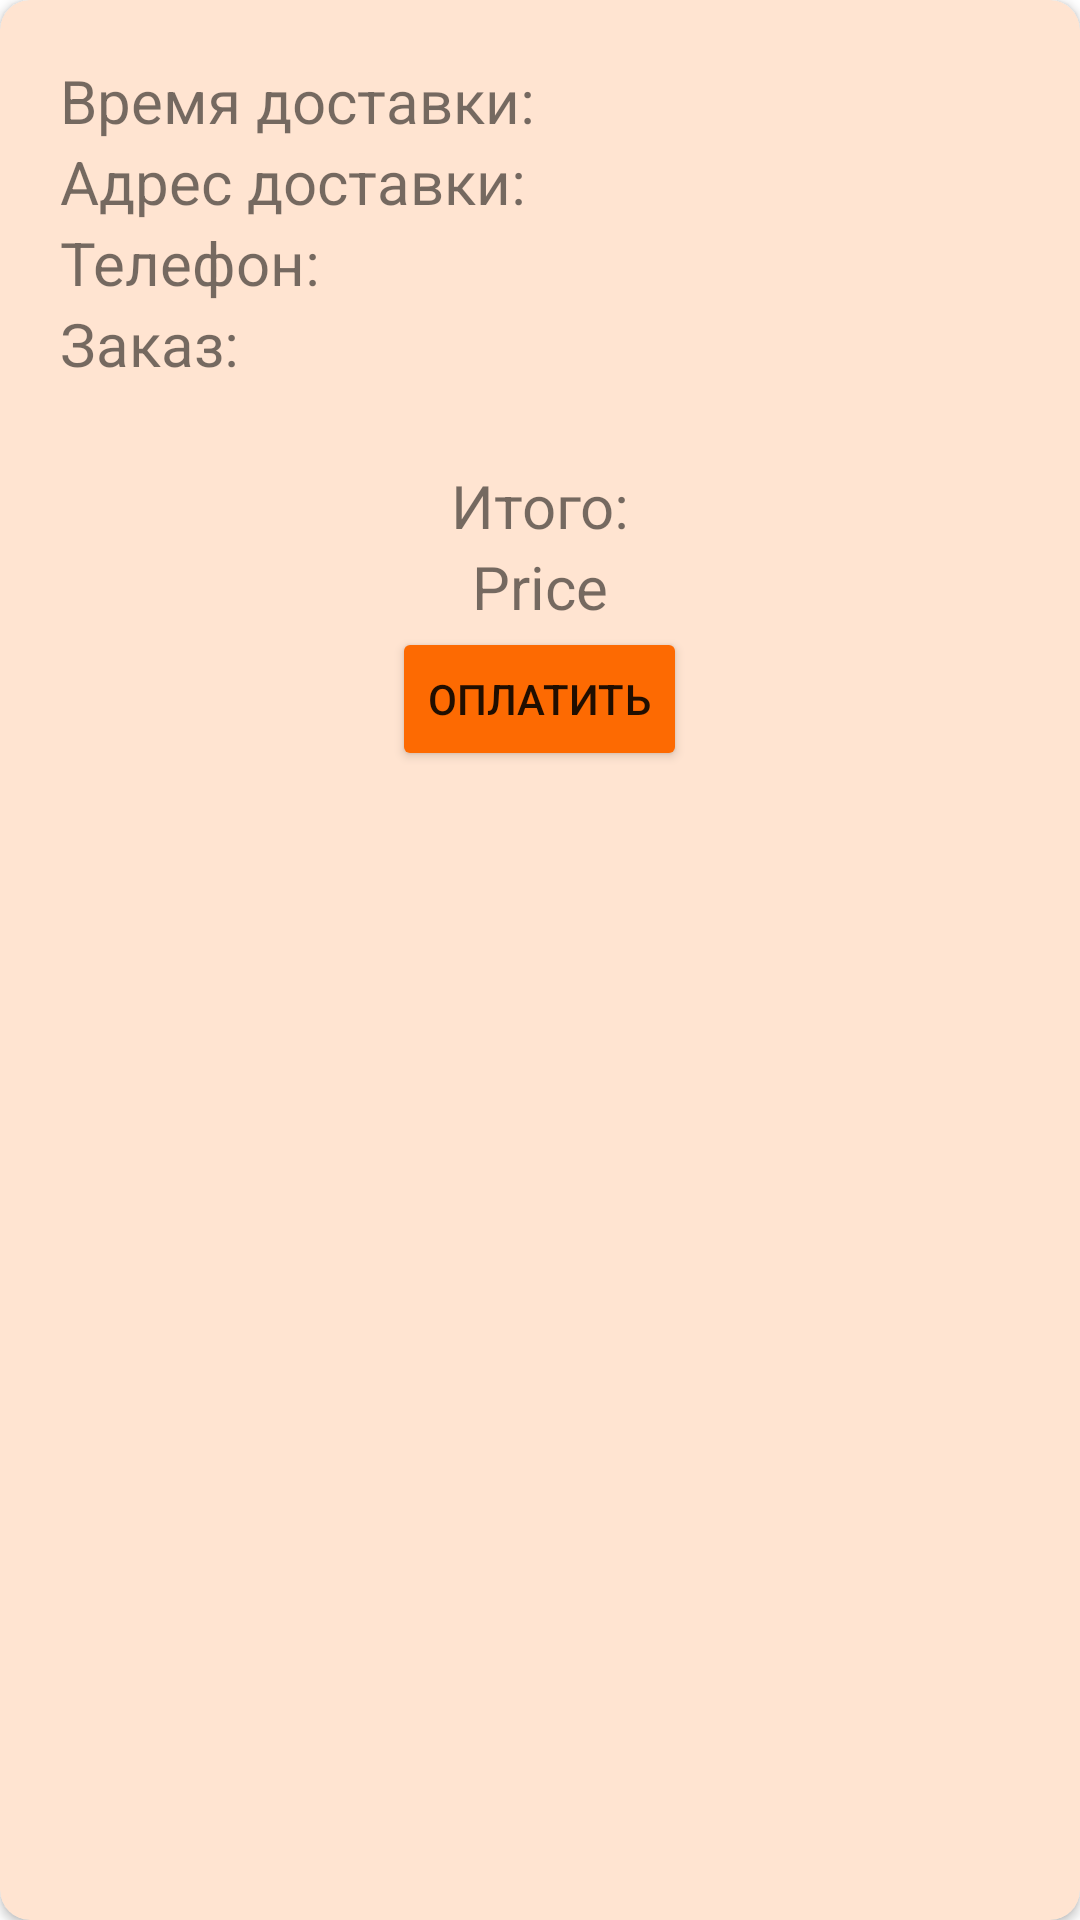

Produce the Android XML layout that renders to this screen, including the resource entries it uses.
<!-- AndroidManifest.xml: application theme Theme.Ep_firebase2 -->
<!-- res/layout/buttom_sheets_layout.xml -->
<?xml version="1.0" encoding="utf-8"?>
<androidx.cardview.widget.CardView xmlns:android="http://schemas.android.com/apk/res/android"
    android:layout_width="match_parent"
    android:layout_height="match_parent"
    xmlns:app="http://schemas.android.com/apk/res-auto"
    android:orientation="vertical"
    app:cardCornerRadius="10dp"
    android:backgroundTint="@color/light_orange">

    <LinearLayout
        android:layout_width="match_parent"
        android:layout_height="wrap_content"
        android:orientation="vertical"
        android:layout_margin="20dp">

        <LinearLayout
            android:layout_width="wrap_content"
            android:layout_height="wrap_content"
            android:orientation="horizontal">

            <TextView
                android:layout_width="match_parent"
                android:layout_height="wrap_content"
                android:text="Время доставки: "
                android:textSize="20dp" />

            <TextView
                android:layout_width="match_parent"
                android:layout_height="wrap_content"
                android:textSize="20dp"
                android:id="@+id/timeDelivery_TextView"/>

        </LinearLayout>

        <LinearLayout
            android:layout_width="wrap_content"
            android:layout_height="wrap_content"
            android:orientation="horizontal">

            <TextView
                android:layout_width="match_parent"
                android:layout_height="wrap_content"
                android:text="Адрес доставки: "
                android:textSize="20dp"/>

            <TextView
                android:layout_width="match_parent"
                android:layout_height="wrap_content"
                android:textSize="20dp"
                android:id="@+id/address_TextView"/>

        </LinearLayout>

        <LinearLayout
            android:layout_width="wrap_content"
            android:layout_height="wrap_content"
            android:orientation="horizontal">

            <TextView
                android:layout_width="match_parent"
                android:layout_height="wrap_content"
                android:text="Телефон: "
                android:textSize="20dp"/>

            <TextView
                android:layout_width="match_parent"
                android:layout_height="wrap_content"
                android:textSize="20dp"
                android:id="@+id/phone_TextView"/>

        </LinearLayout>

        <TextView
            android:layout_width="match_parent"
            android:layout_height="wrap_content"
            android:textSize="20dp"
            android:text="Заказ: "/>
        <TextView
            android:layout_width="match_parent"
            android:layout_height="wrap_content"
            android:textSize="20dp"
            android:text=""
            android:id="@+id/order_TextView"/>

        <TextView
            android:layout_width="match_parent"
            android:layout_height="wrap_content"
            android:text="Итого:"
            android:textSize="20dp"
            android:gravity="center"/>

        <TextView
            android:layout_width="match_parent"
            android:layout_height="wrap_content"
            android:text="Price"
            android:textSize="20dp"
            android:id="@+id/price_TextView"
            android:gravity="center"/>

        <Button
            android:layout_width="wrap_content"
            android:layout_height="wrap_content"
            android:text="Оплатить"
            android:id="@+id/pay_Button"
            android:onClick="payClick"
            android:layout_gravity="center"
            android:backgroundTint="@color/orange"/>

    </LinearLayout>



</androidx.cardview.widget.CardView>
<!-- resources referenced by this layout -->
<resources>
  <color name="light_orange">#ffe4d1</color>
  <color name="orange">#FD6A02</color>
  <style name="Theme.Ep_firebase2" parent="Theme.MaterialComponents.DayNight.DarkActionBar">
          
          <item name="colorPrimary">@color/orange</item>
          <item name="colorPrimaryVariant">@color/orange</item>
          <item name="colorOnPrimary">@color/white</item>
          
          <item name="colorSecondary">@color/teal_200</item>
          <item name="colorSecondaryVariant">@color/teal_700</item>
          <item name="colorOnSecondary">@color/black</item>
          
          <item name="android:statusBarColor" tools:targetApi="l">?attr/colorPrimaryVariant</item>
          
          <item name="windowNoTitle">true</item>
          <item name="windowActionBar">false</item>
      </style>
  <color name="white">#FFFFFFFF</color>
  <color name="teal_200">#FF03DAC5</color>
  <color name="teal_700">#FF018786</color>
  <color name="black">#FF000000</color>
</resources>
